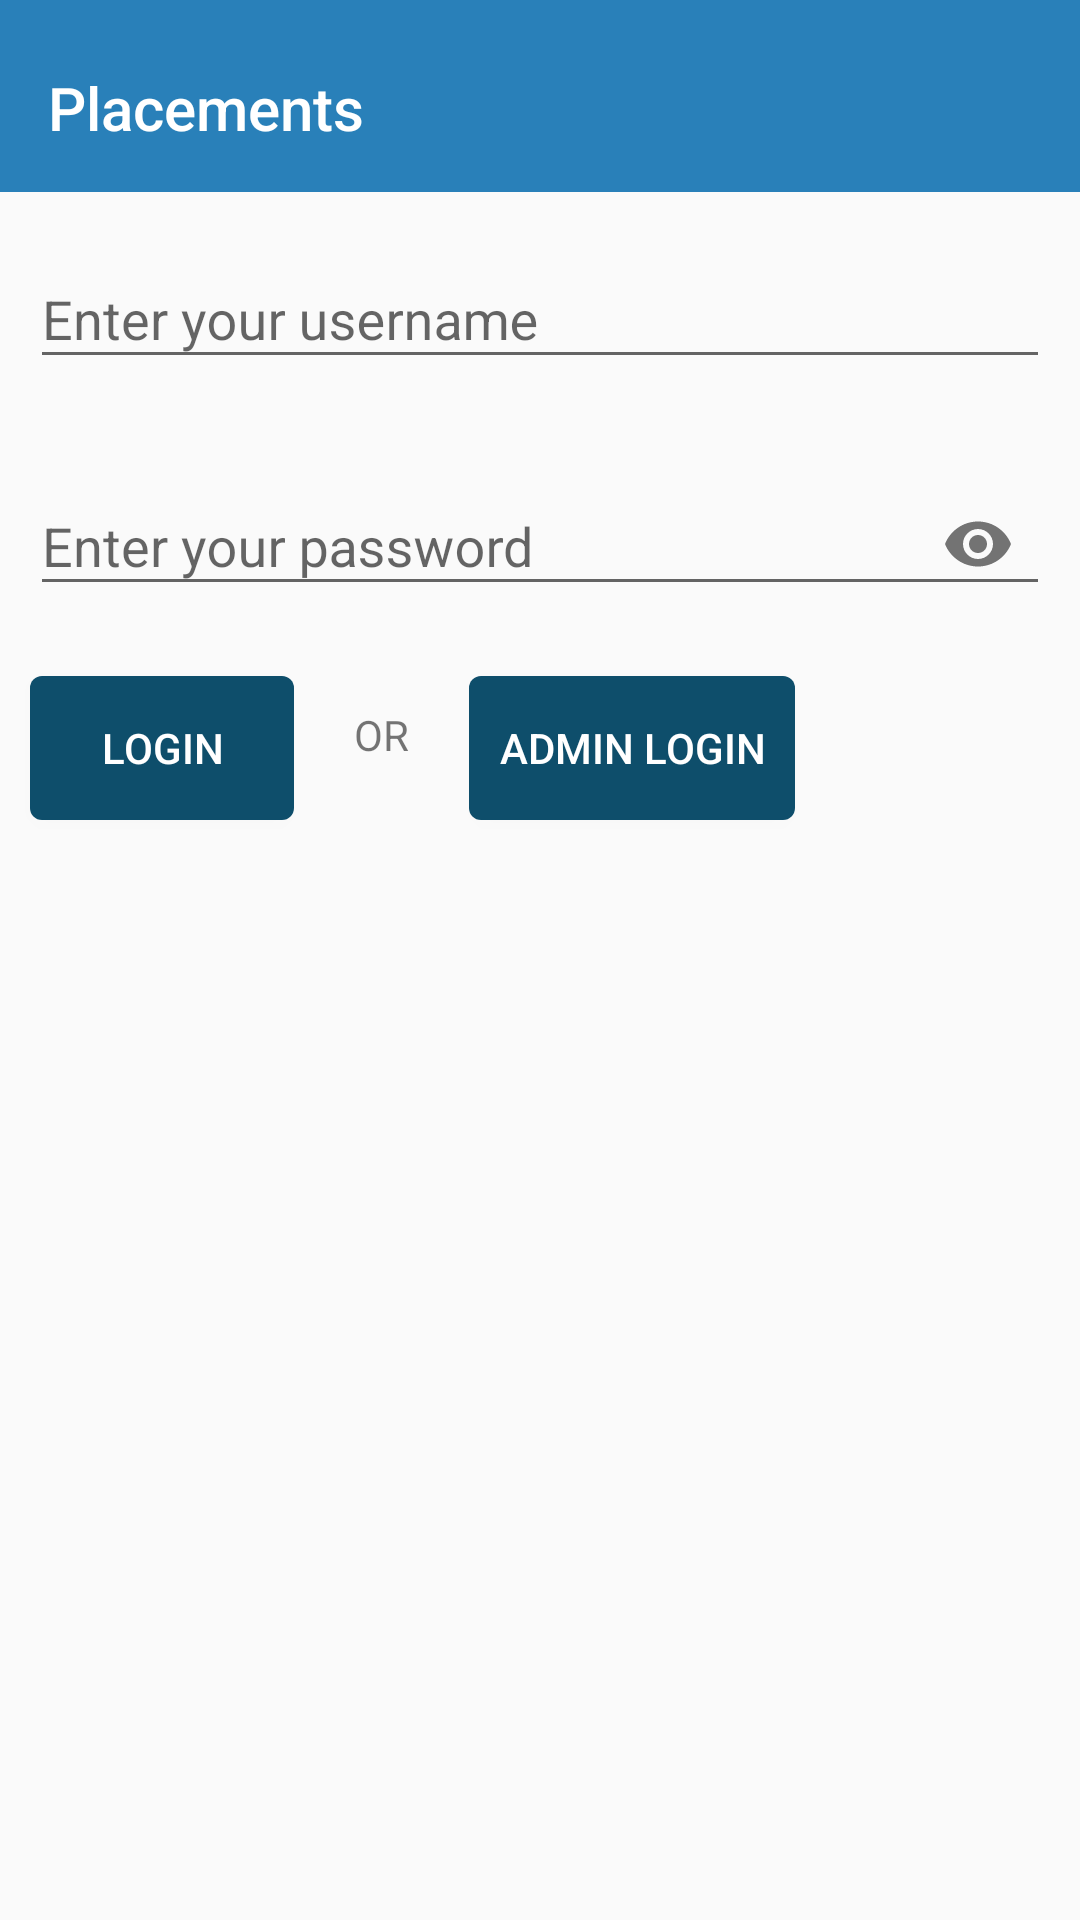

This screen was rendered from an Android layout file. Write that file and the resources it references.
<!-- AndroidManifest.xml: application theme AppTheme -->
<!-- res/layout/activity_login.xml -->
<?xml version="1.0" encoding="utf-8"?>
<RelativeLayout xmlns:android="http://schemas.android.com/apk/res/android"
    xmlns:app="http://schemas.android.com/apk/res-auto"
    xmlns:tools="http://schemas.android.com/tools"
    android:id="@+id/activity_login_relative_layout"
    android:layout_width="match_parent"
    android:layout_height="match_parent"
    tools:context="com.example.example.placements.Login">

    <android.support.design.widget.AppBarLayout
        android:id="@+id/activity_login_details_appbar"
        android:layout_width="match_parent"
        android:layout_height="wrap_content"
        android:paddingTop="@dimen/appbar_padding_top"
        android:theme="@style/AppTheme.AppBarOverlay">

        <android.support.v7.widget.Toolbar
            android:layout_width="match_parent"
            android:layout_height="?attr/actionBarSize"
            android:layout_weight="1"
            android:background="?attr/colorPrimary"
            app:layout_scrollFlags="scroll|enterAlways"
            app:popupTheme="@style/AppTheme.PopupOverlay"
            app:title="@string/app_name">
        </android.support.v7.widget.Toolbar>
    </android.support.design.widget.AppBarLayout>

    <RelativeLayout
        android:id="@+id/activity_login_login_layout"
        android:layout_width="match_parent"
        android:layout_height="wrap_content"
        android:layout_below="@id/activity_login_details_appbar">

        <android.support.design.widget.TextInputLayout
            android:id="@+id/activity_login_text_view_username"
            android:layout_width="match_parent"
            android:layout_height="wrap_content"
            android:layout_alignParentStart="true"
            android:layout_marginBottom="@dimen/activity_inner_space"
            android:layout_marginLeft="@dimen/activity_inner_space"
            android:layout_marginRight="@dimen/activity_inner_space"
            android:layout_marginTop="@dimen/activity_inner_space">

            <android.support.design.widget.TextInputEditText
                android:layout_width="match_parent"
                android:layout_height="wrap_content"
                android:id="@+id/activity_login_edit_text_username"
                android:layout_below="@id/activity_login_text_view_username"
                android:hint="Enter your username"
                android:inputType="textEmailAddress"/>
        </android.support.design.widget.TextInputLayout>

        <android.support.design.widget.TextInputLayout
            android:id="@+id/activity_login_text_view_password"
            android:layout_width="match_parent"
            android:layout_height="wrap_content"
            android:layout_alignParentStart="true"
            android:layout_below="@id/activity_login_text_view_username"
            android:layout_marginBottom="@dimen/activity_inner_space"
            android:layout_marginLeft="@dimen/activity_inner_space"
            android:layout_marginRight="@dimen/activity_inner_space"
            android:layout_marginTop="@dimen/activity_inner_space"
            app:passwordToggleEnabled="true">
            <android.support.design.widget.TextInputEditText
                android:id="@+id/activity_login_edit_text_password"
                android:layout_width="match_parent"
                android:layout_height="wrap_content"
                android:hint="Enter your password"
                android:layout_below="@id/activity_login_text_view_password"
                android:inputType="textPassword"/>
        </android.support.design.widget.TextInputLayout>

        <Button
            android:id="@+id/activity_login_button_login"
            android:layout_width="wrap_content"
            android:layout_height="wrap_content"
            android:text="Login"
            android:layout_below="@id/activity_login_text_view_password"
            android:layout_alignParentStart="true"
            android:background="@drawable/container_box_button"
            android:textColor="@color/white"
            android:layout_marginBottom="@dimen/activity_inner_space"
            android:layout_marginLeft="@dimen/activity_inner_space"
            android:layout_marginRight="@dimen/activity_inner_space"
            android:layout_marginTop="@dimen/activity_inner_space"/>

        <TextView
            android:id="@+id/activity_login_text_view_or_text"
            android:layout_width="wrap_content"
            android:layout_height="wrap_content"
            android:text="OR"
            android:layout_marginStart="@dimen/activity_inner_space"
            android:layout_marginEnd="@dimen/activity_inner_space"
            android:layout_marginTop="20dp"
            android:layout_below="@id/activity_login_text_view_password"
            android:layout_toEndOf="@id/activity_login_button_login"/>
        <Button
            android:id="@+id/activity_login_button_admin_login"
            android:layout_width="wrap_content"
            android:layout_height="wrap_content"
            android:text="Admin Login"
            android:layout_below="@id/activity_login_text_view_password"
            android:layout_toEndOf="@id/activity_login_text_view_or_text"
            android:background="@drawable/container_box_button"
            android:textColor="@color/white"
            android:paddingStart="@dimen/activity_inner_space"
            android:paddingEnd="@dimen/activity_inner_space"
            android:layout_marginBottom="@dimen/activity_inner_space"
            android:layout_marginLeft="@dimen/activity_inner_space"
            android:layout_marginRight="@dimen/activity_inner_space"
            android:layout_marginTop="@dimen/activity_inner_space"/>

        <TextView
            android:id="@+id/activity_login_text_view_forgot_password"
            android:layout_width="match_parent"
            android:layout_height="wrap_content"
            tools:text="Forgot Password"
            android:textSize="15sp"
            android:textColor="@color/colorPrimary"
            android:clickable="true"
            android:layout_below="@id/activity_login_button_login"
            android:layout_marginBottom="@dimen/activity_inner_space"
            android:layout_marginLeft="@dimen/activity_inner_space"
            android:layout_marginRight="@dimen/activity_inner_space"
            android:layout_marginTop="@dimen/activity_inner_space"
            android:visibility="gone"/>

    </RelativeLayout>

    <LinearLayout
        android:id="@+id/activity_login_forgot_password_layout"
        android:layout_width="match_parent"
        android:layout_height="wrap_content"
        android:orientation="vertical"
        android:layout_below="@id/activity_login_details_appbar"
        android:visibility="gone">

        <android.support.design.widget.TextInputLayout
            android:layout_width="match_parent"
            android:layout_height="wrap_content"
            android:layout_marginBottom="@dimen/activity_inner_space"
            android:layout_marginLeft="@dimen/activity_inner_space"
            android:layout_marginRight="@dimen/activity_inner_space"
            android:layout_marginTop="@dimen/activity_inner_space">

            <android.support.design.widget.TextInputEditText
                android:id="@+id/activity_login_edit_text_forgot_password_username"
                android:layout_width="match_parent"
                android:layout_height="wrap_content"
                android:layout_below="@id/activity_login_text_view_username"
                android:hint="Enter your username"
                android:text="reclusegeorge"
                android:inputType="textEmailAddress"/>
        </android.support.design.widget.TextInputLayout>


        <Button
            android:id="@+id/activity_login_button_recover_account"
            android:layout_width="wrap_content"
            android:layout_height="wrap_content"
            android:text="Recover Account"
            android:layout_below="@id/activity_login_text_view_password"
            android:layout_alignParentStart="true"
            android:background="@drawable/container_box_button"
            android:textColor="@color/white"
            android:paddingStart="@dimen/activity_inner_space"
            android:paddingEnd="@dimen/activity_inner_space"
            android:layout_marginBottom="@dimen/activity_inner_space"
            android:layout_marginLeft="@dimen/activity_inner_space"
            android:layout_marginRight="@dimen/activity_inner_space"
            android:layout_marginTop="@dimen/activity_inner_space"/>
    </LinearLayout>
</RelativeLayout>
<!-- resources referenced by this layout -->
<resources>
  <color name="colorPrimary">#0e4e6b</color>
  <color name="white">#FFFFFF</color>
  <dimen name="activity_inner_space">10dp</dimen>
  <dimen name="appbar_padding_top">8dp</dimen>
  <!-- drawable container_box_button (drawable) -->
  <?xml version="1.0" encoding="utf-8"?>
  <shape android:shape="rectangle" xmlns:android="http://schemas.android.com/apk/res/android">
      <gradient android:startColor="@color/button_color"
          android:endColor="@color/button_color"/>
      <corners android:bottomLeftRadius="@dimen/container_box_button_radius"
          android:bottomRightRadius="@dimen/container_box_button_radius"
          android:topLeftRadius="@dimen/container_box_button_radius"
          android:topRightRadius="@dimen/container_box_button_radius"/>
  </shape>
  <string name="app_name">Placements</string>
  <style name="AppTheme.AppBarOverlay" parent="ThemeOverlay.AppCompat.Dark.ActionBar" />
  <style name="AppTheme.PopupOverlay" parent="ThemeOverlay.AppCompat.Light" />
  <style name="AppTheme" parent="Theme.AppCompat.Light.NoActionBar">
          
          <item name="colorPrimary">@color/colorPrimary</item>
          <item name="colorPrimaryDark">@color/colorPrimaryDark</item>
          <item name="colorAccent">@color/colorAccent</item>
      </style>
  <color name="button_color">#0e4e6b</color>
  <dimen name="container_box_button_radius">4dp</dimen>
  <color name="colorPrimaryDark">#2980b9</color>
  <color name="colorAccent">#2980b9</color>
</resources>
